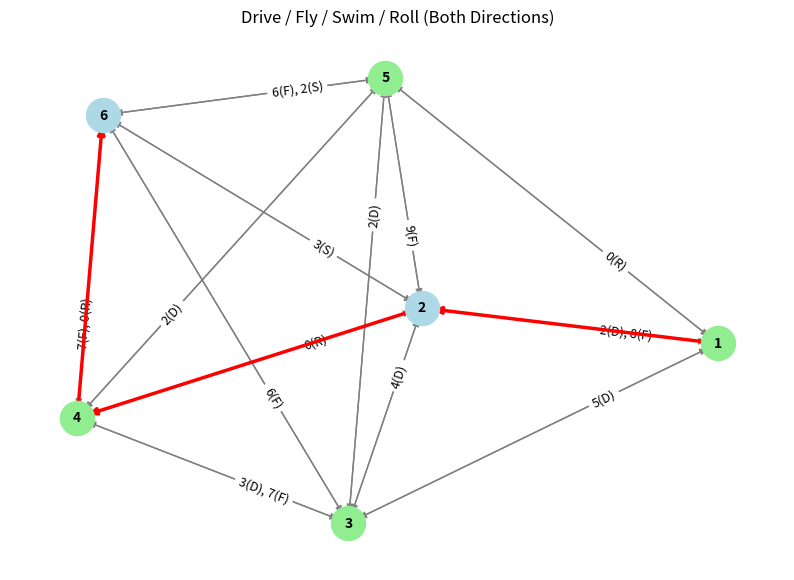

This figure's Python source:
# %%
import networkx as nx
import matplotlib.pyplot as plt
import heapq

###############################################################################
# 1) Define the 6-node scenario with FOUR modes (Drive, Fly, Swim, Roll).
###############################################################################

NODES = [1, 2, 3, 4, 5, 6]

# Driving edges (dict of (u, v) -> cost).
drive_edges = {
    (1, 2): 2,
    (2, 3): 4,
    (3, 4): 3,
    (4, 5): 2,
    (5, 3): 2,
    (1, 3): 5,
    # no (4,6) or (5,6) => cliff => not driveable
}

# Flying edges (dict of (u, v) -> cost).
fly_edges = {
    (4, 6): 7,  # cliff
    (5, 6): 6,  # cliff
    (1, 2): 8,
    (2, 5): 9,
    (3, 4): 7,
    (3, 6): 6,
}

# Swimming edges (dict of (u, v) -> cost).
swim_edges = {
    (2, 6): 3,
    (5, 6): 2,
    # etc.
}

# Rolling edges (dict of (u, v) -> cost).
# For example, let's say the robot can "roll" from 2->4, 4->6, etc.
roll_edges = {
    (2, 4): 0,   # maybe some rolling path
    (4, 6): 0,   # can roll up the cliff with a rope?
    (1, 5): 0,   # just an example
    # ...
}

# Cost for switching modes at any node (drive <-> fly <-> swim <-> roll).
SWITCH_COST = 1


###############################################################################
# 2) Build the Layered Graph with 4 modes (D, F, S, R) and run Dijkstra
###############################################################################

def build_layered_graph(drive, fly, swim, roll, switch_cost):
    """
    Creates a layered DiGraph with nodes (v, mode) where mode in {D, F, S, R}.
      - For each (u->v) in drive, add ((u,'D') -> (v,'D')) with drive cost
      - For fly, add ((u,'F') -> (v,'F'))
      - For swim, add ((u,'S') -> (v,'S'))
      - For roll, add ((u,'R') -> (v,'R'))
      - For each node v, add mode-switch edges among all 4 modes with cost=switch_cost.
    """
    G = nx.DiGraph()
    
    modes = ['D', 'F', 'S', 'R']
    # 1) Add layered nodes
    for v in NODES:
        for m in modes:
            G.add_node((v, m))

    # 2) Add edges for each mode
    for (u, w), cost_d in drive.items():
        G.add_edge((u, 'D'), (w, 'D'), weight=cost_d)
    for (u, w), cost_f in fly.items():
        G.add_edge((u, 'F'), (w, 'F'), weight=cost_f)
    for (u, w), cost_s in swim.items():
        G.add_edge((u, 'S'), (w, 'S'), weight=cost_s)
    for (u, w), cost_r in roll.items():
        G.add_edge((u, 'R'), (w, 'R'), weight=cost_r)

    # 3) Add mode-switch edges among {D, F, S, R} at each node
    for v in NODES:
        for m1 in modes:
            for m2 in modes:
                if m1 != m2:
                    G.add_edge((v, m1), (v, m2), weight=switch_cost)

    return G

def layered_dijkstra(G_layered, start_node, start_mode, goal_node, goal_mode):
    """
    Run Dijkstra on the layered graph from (start_node, start_mode) 
    to (goal_node, goal_mode). Returns (distance, layered_path).
    """
    source = (start_node, start_mode)
    target = (goal_node, goal_mode)
    
    dist = {n: float('inf') for n in G_layered.nodes()}
    dist[source] = 0
    pred = {n: None for n in G_layered.nodes()}
    pq = [(0, source)]
    
    while pq:
        cur_dist, cur_node = heapq.heappop(pq)
        if cur_node == target:
            # Reconstruct path
            path = []
            while cur_node is not None:
                path.append(cur_node)
                cur_node = pred[cur_node]
            path.reverse()
            return cur_dist, path
        
        if cur_dist > dist[cur_node]:
            continue
        
        for nbr in G_layered.successors(cur_node):
            edge_cost = G_layered[cur_node][nbr]['weight']
            new_dist = cur_dist + edge_cost
            if new_dist < dist[nbr]:
                dist[nbr] = new_dist
                pred[nbr] = cur_node
                heapq.heappush(pq, (new_dist, nbr))
    
    return float('inf'), []

# Build & run layered Dijkstra (example: start driving at node 1, end driving at node 6)
G_layered = build_layered_graph(drive_edges, fly_edges, swim_edges, roll_edges, SWITCH_COST)
dist_val, layered_path = layered_dijkstra(G_layered, 1, 'D', 6, 'D')

print("=== LAYERED DIJKSTRA (4 MODES) ===")
print("Distance =", dist_val)
print("Layered path =", layered_path)
print("Node-only path =", [p[0] for p in layered_path])


###############################################################################
# 3) Build a Visualization Graph (6-node map) with D,F,S,R costs
###############################################################################

def build_visual_graph(drive, fly, swim, roll):
    """
    Creates a DiGraph with edges labeled for up to four modes:
      G[u][v]['driveCost'] = cost or None
      G[u][v]['flyCost']   = cost or None
      G[u][v]['swimCost']  = cost or None
      G[u][v]['rollCost']  = cost or None
    """
    Gv = nx.DiGraph()

    for v in NODES:
        Gv.add_node(v)

    def add_or_update_edge(u, v, dcost=None, fcost=None, scost=None, rcost=None):
        if not Gv.has_edge(u, v):
            Gv.add_edge(u, v,
                driveCost=dcost,
                flyCost=fcost,
                swimCost=scost,
                rollCost=rcost
            )
        else:
            if dcost is not None:
                Gv[u][v]['driveCost'] = dcost
            if fcost is not None:
                Gv[u][v]['flyCost'] = fcost
            if scost is not None:
                Gv[u][v]['swimCost'] = scost
            if rcost is not None:
                Gv[u][v]['rollCost'] = rcost

    # Add drive edges
    for (u, w), cost_d in drive.items():
        add_or_update_edge(u, w, dcost=cost_d)
    # Add fly edges
    for (u, w), cost_f in fly.items():
        add_or_update_edge(u, w, fcost=cost_f)
    # Add swim edges
    for (u, w), cost_s in swim.items():
        add_or_update_edge(u, w, scost=cost_s)
    # Add roll edges
    for (u, w), cost_r in roll.items():
        add_or_update_edge(u, w, rcost=cost_r)

    # Optionally add reverse edges with None so they're visible in the final plot
    all_edges = list(Gv.edges())
    for (u, w) in all_edges:
        if not Gv.has_edge(w, u):
            Gv.add_edge(w, u, 
                driveCost=None, 
                flyCost=None, 
                swimCost=None,
                rollCost=None
            )

    return Gv

G_visual = build_visual_graph(drive_edges, fly_edges, swim_edges, roll_edges)


###############################################################################
# 4) Convert layered path => original edges, find mode-switch nodes, then plot
###############################################################################

def layered_path_to_original_edges(path):
    """
    Convert layered path (e.g. [(1,'D'), (2,'D'), (2,'R'), (4,'R'), (6,'R'), ...])
    to actual edges (u->v) in the original node space, ignoring mode-switch steps.
    """
    edges = []
    for i in range(len(path) - 1):
        (u_node, u_mode) = path[i]
        (v_node, v_mode) = path[i+1]
        # Actual travel if node changes AND mode is the same
        if u_node != v_node and u_mode == v_mode:
            edges.append((u_node, v_node))
    return edges

def find_mode_switch_nodes(path):
    """
    Return a set of node IDs where the mode changes (v,D)->(v,F) etc.
    """
    switches = set()
    for i in range(len(path) - 1):
        (u_node, u_mode) = path[i]
        (v_node, v_mode) = path[i+1]
        if u_node == v_node and u_mode != v_mode:
            switches.add(u_node)
    return switches

highlight_edges = layered_path_to_original_edges(layered_path)
switch_nodes = find_mode_switch_nodes(layered_path)

def format_label(dcost, fcost, scost, rcost):
    """
    Return a label string only for valid costs out of {D, F, S, R}.
      - If dcost is not None: "<dcost>(D)"
      - If fcost is not None: "<fcost>(F)"
      - If scost is not None: "<scost>(S)"
      - If rcost is not None: "<rcost>(R)"
    Join by ", ". If none exist, return "".
    """
    parts = []
    if dcost is not None:
        parts.append(f"{dcost}(D)")
    if fcost is not None:
        parts.append(f"{fcost}(F)")
    if scost is not None:
        parts.append(f"{scost}(S)")
    if rcost is not None:
        parts.append(f"{rcost}(R)")
    return ", ".join(parts)

# Plot
pos = nx.spring_layout(G_visual, seed=42)
plt.figure(figsize=(10,7))
plt.title("Drive / Fly / Swim / Roll (Both Directions)")

# Distinguish switch nodes (light blue) from normal nodes (light green)
normal_nodes = [n for n in G_visual.nodes() if n not in switch_nodes]
nx.draw_networkx_nodes(G_visual, pos, nodelist=normal_nodes,
                       node_color='lightgreen', node_size=600)
nx.draw_networkx_nodes(G_visual, pos, nodelist=switch_nodes,
                       node_color='lightblue', node_size=600)

nx.draw_networkx_labels(G_visual, pos, font_weight='bold', font_size=10)

# Draw edges in gray
nx.draw_networkx_edges(G_visual, pos, edge_color='gray',
                       arrows=True, arrowstyle='-|>')

# Build edge labels
edge_labels = {}
for (u, w) in G_visual.edges():
    dC = G_visual[u][w].get('driveCost', None)
    fC = G_visual[u][w].get('flyCost', None)
    sC = G_visual[u][w].get('swimCost', None)
    rC = G_visual[u][w].get('rollCost', None)
    label = format_label(dC, fC, sC, rC)
    edge_labels[(u, w)] = label

nx.draw_networkx_edge_labels(G_visual, pos,
    edge_labels=edge_labels,
    font_color='black',
    font_size=9,
    label_pos=0.3
)

# Highlight the traveled edges in red
nx.draw_networkx_edges(G_visual, pos,
    edgelist=highlight_edges,
    edge_color='red',
    width=2.5,
    arrowstyle='-|>'
)

plt.axis('off')
plt.show()

# %%
